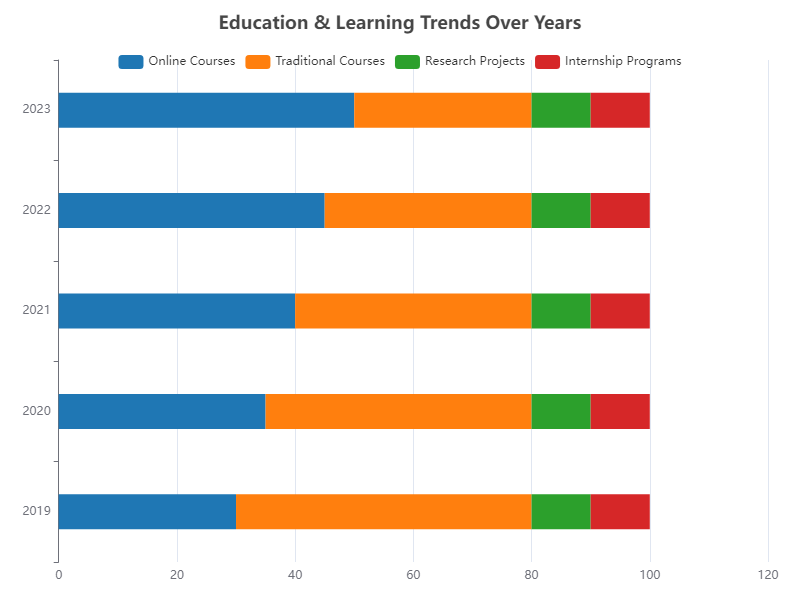

The file beside this chart, header and first rows:
Year, Online Courses, Traditional Courses, Research Projects, Internship Programs
2019, 30, 50, 10, 10
2020, 35, 45, 10, 10
2021, 40, 40, 10, 10
2022, 45, 35, 10, 10
2023, 50, 30, 10, 10
